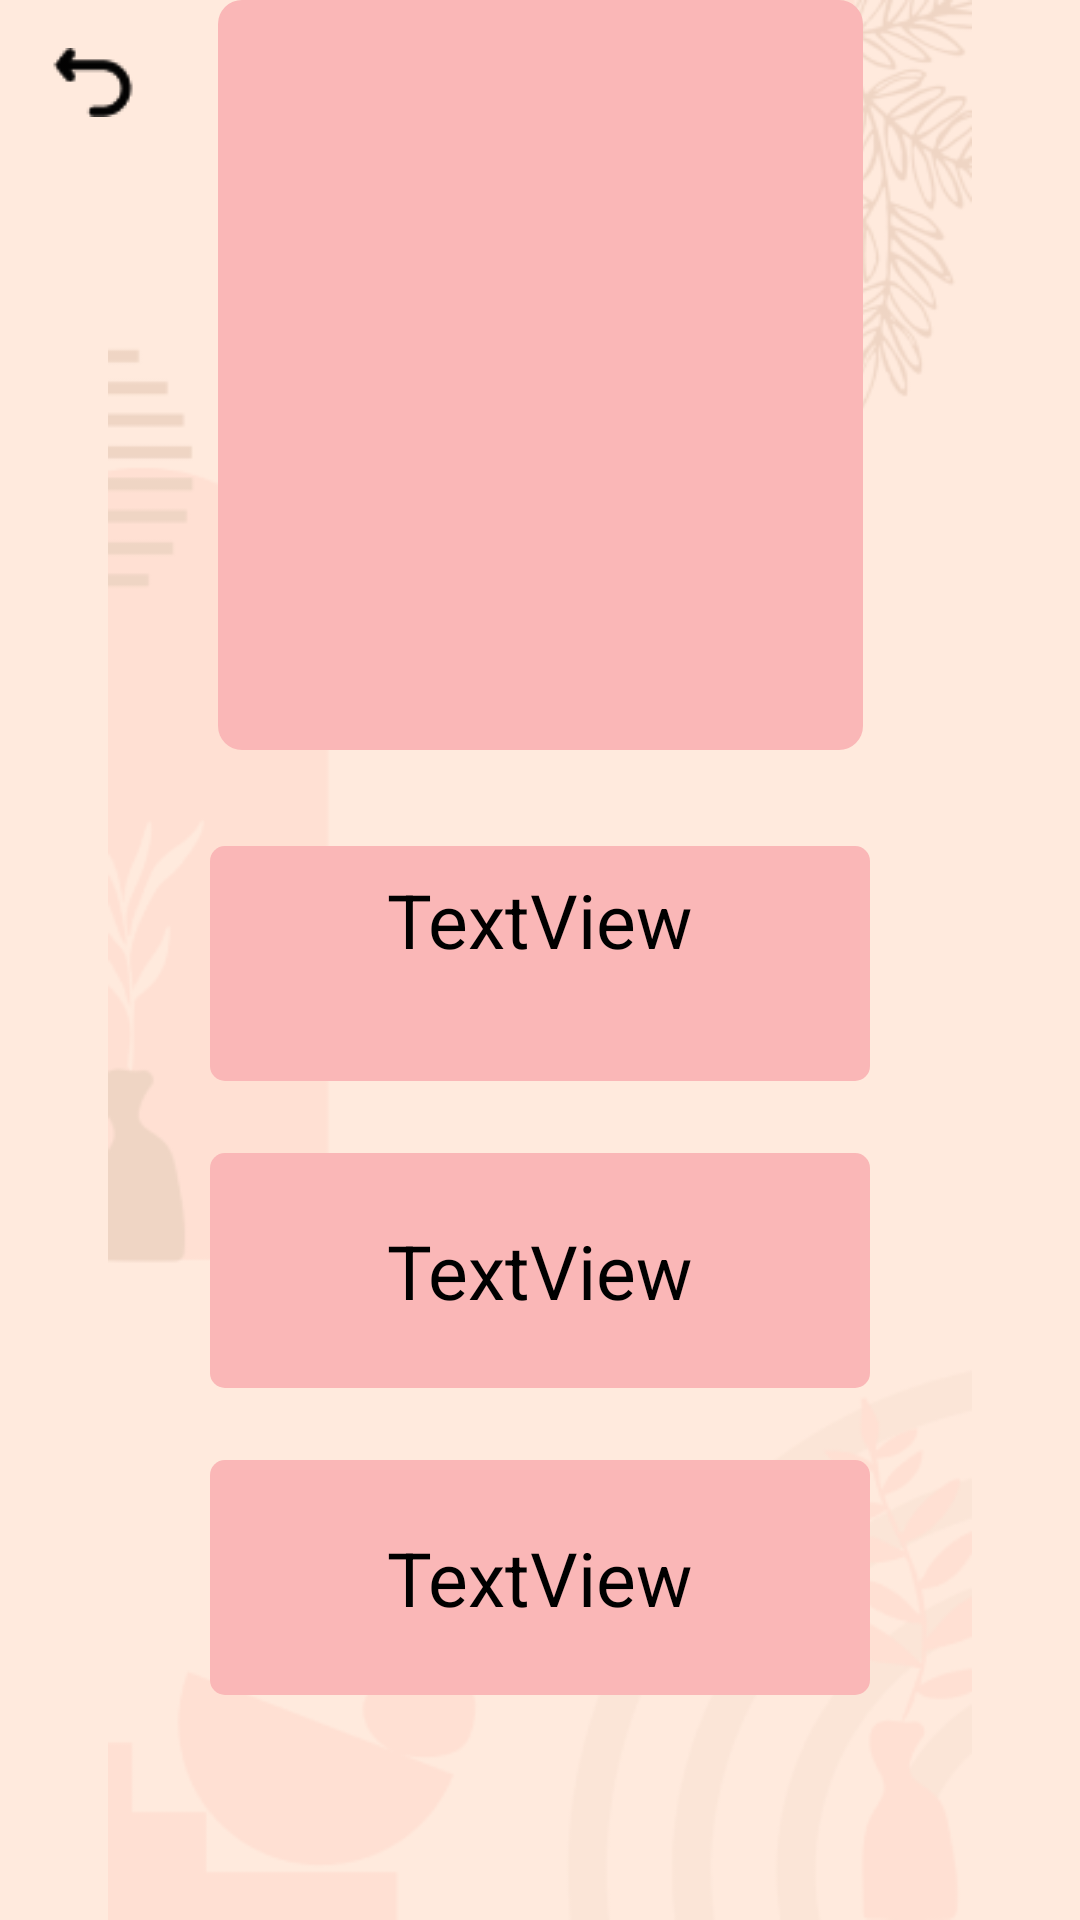

Produce the Android XML layout that renders to this screen, including the resource entries it uses.
<!-- AndroidManifest.xml: application theme Theme.Scanner -->
<!-- res/layout/activity_alternatives.xml -->
<?xml version="1.0" encoding="utf-8"?>
<androidx.constraintlayout.widget.ConstraintLayout xmlns:android="http://schemas.android.com/apk/res/android"
    xmlns:app="http://schemas.android.com/apk/res-auto"
    xmlns:tools="http://schemas.android.com/tools"
    android:layout_width="match_parent"
    android:layout_height="match_parent">


    
    
    
    
    
    
    
    
    


    
    
    
    
    
    


    
    
    
    
    
    

    
    
    
    
    
    

    
    
    
    
    
    
    

    

    <View
        android:id="@+id/_bg__productlistactivity_ek2"
        android:layout_width="match_parent"
        android:layout_height="match_parent"
        android:background="@drawable/_bg__productlistactivity_ek2_shape" />

    <ImageView
        android:id="@+id/rectangle_15"
        android:layout_width="0dp"
        android:layout_height="0dp"
        android:background="#FFEADD"
        android:contentDescription="rectangle_15"
        android:src="@drawable/rectangle_15"
        app:layout_constraintBottom_toBottomOf="parent"
        app:layout_constraintEnd_toEndOf="parent"
        app:layout_constraintHorizontal_bias="1.0"
        app:layout_constraintStart_toStartOf="parent"
        app:layout_constraintTop_toTopOf="parent"
        app:layout_constraintVertical_bias="1.0" />


    <ImageButton
        android:id="@+id/backbutton"
        android:layout_width="wrap_content"
        android:layout_height="wrap_content"
        android:layout_marginStart="16dp"
        android:layout_marginTop="16dp"
        android:background="@drawable/image_3"
        android:contentDescription="image_3"
        android:src="@drawable/image_3"
        app:layout_constraintStart_toStartOf="@+id/_bg__productlistactivity_ek2"
        app:layout_constraintTop_toTopOf="@+id/_bg__productlistactivity_ek2" />

    <View
        android:id="@+id/rectangle_28"
        android:layout_width="0dp"
        android:layout_height="0dp"
        android:layout_marginStart="70dp"
        android:layout_marginTop="24dp"
        android:layout_marginEnd="70dp"
        android:background="@drawable/rectangle_28_shape"
        app:layout_constraintBottom_toTopOf="@+id/rectangle_26"
        app:layout_constraintEnd_toEndOf="parent"
        app:layout_constraintHorizontal_bias="0.5"
        app:layout_constraintStart_toStartOf="parent"
        app:layout_constraintTop_toBottomOf="@+id/rectangle_25" />

    <View
        android:id="@+id/rectangle_25"
        android:layout_width="0dp"
        android:layout_height="0dp"
        android:layout_marginStart="70dp"
        android:layout_marginTop="32dp"
        android:layout_marginEnd="70dp"

        android:background="@drawable/rectangle_25_shape"
        app:layout_constraintBottom_toTopOf="@+id/rectangle_28"
        app:layout_constraintEnd_toEndOf="parent"
        app:layout_constraintHorizontal_bias="0.0"
        app:layout_constraintStart_toStartOf="parent"
        app:layout_constraintTop_toBottomOf="@+id/rectangle_2" />

    <View
        android:id="@+id/rectangle_26"
        android:layout_width="0dp"
        android:layout_height="0dp"
        android:layout_marginStart="70dp"
        android:layout_marginTop="24dp"
        android:layout_marginEnd="70dp"
        android:layout_marginBottom="75dp"
        android:background="@drawable/rectangle_26_shape"
        app:layout_constraintBottom_toBottomOf="@+id/_bg__productlistactivity_ek2"
        app:layout_constraintEnd_toEndOf="parent"
        app:layout_constraintHorizontal_bias="0.5"
        app:layout_constraintStart_toStartOf="parent"
        app:layout_constraintTop_toBottomOf="@+id/rectangle_28" />

    <TextView
        android:id="@+id/productname"
        android:layout_width="wrap_content"
        android:layout_height="wrap_content"
        android:text="TextView"
        android:textColor="#000000"
        android:lines="2"
        android:textSize="25sp"
        app:layout_constraintBottom_toBottomOf="@+id/rectangle_25"
        app:layout_constraintEnd_toEndOf="@+id/rectangle_25"
        app:layout_constraintStart_toStartOf="@+id/rectangle_25"
        app:layout_constraintTop_toTopOf="@+id/rectangle_25" />

    <TextView
        android:id="@+id/productcode"
        android:layout_width="wrap_content"
        android:layout_height="wrap_content"
        android:gravity="center_vertical"
        android:text="TextView"
        android:textColor="#000000"
        android:textSize="25sp"
        app:layout_constraintBottom_toBottomOf="@+id/rectangle_26"
        app:layout_constraintEnd_toEndOf="@+id/rectangle_26"
        app:layout_constraintStart_toStartOf="@+id/rectangle_26"
        app:layout_constraintTop_toTopOf="@+id/rectangle_26" />

    <TextView
        android:id="@+id/productprice"
        android:layout_width="wrap_content"
        android:layout_height="wrap_content"
        android:text="TextView"
        android:textColor="#000000"
        android:textSize="25sp"
        app:layout_constraintBottom_toBottomOf="@+id/rectangle_28"
        app:layout_constraintEnd_toEndOf="@+id/rectangle_28"
        app:layout_constraintStart_toStartOf="@+id/rectangle_28"
        app:layout_constraintTop_toTopOf="@+id/rectangle_28" />

    <View
        android:id="@+id/rectangle_2"
        android:layout_width="215dp"
        android:layout_height="250dp"
        android:background="@drawable/rectangle_2_shape"
        app:layout_constraintEnd_toEndOf="@+id/_bg__productlistactivity_ek2"
        app:layout_constraintStart_toStartOf="@+id/_bg__productlistactivity_ek2"
        tools:layout_editor_absoluteY="152dp" />

    <ImageView
        android:id="@+id/logo__1__3"
        android:layout_width="0dp"
        android:layout_height="0dp"
        android:layout_marginTop="24dp"
        android:layout_marginBottom="24dp"
        android:contentDescription="logo__1__3"
        android:src="@drawable/logo__1__3"
        app:layout_constraintBottom_toTopOf="@+id/rectangle_2"
        app:layout_constraintEnd_toEndOf="@+id/_bg__productlistactivity_ek2"
        app:layout_constraintHorizontal_bias="0.0"
        app:layout_constraintStart_toStartOf="@+id/_bg__productlistactivity_ek2"
        app:layout_constraintTop_toTopOf="@+id/rectangle_15"
        app:layout_constraintVertical_bias="1.0" />


    <ImageView
        android:id="@+id/rImage"
        android:layout_width="0dp"
        android:layout_height="0dp"
        app:layout_constraintBottom_toBottomOf="@+id/rectangle_2"
        app:layout_constraintEnd_toEndOf="@+id/rectangle_2"
        app:layout_constraintHorizontal_bias="1.0"
        app:layout_constraintStart_toStartOf="@+id/rectangle_2"
        app:layout_constraintTop_toTopOf="@+id/rectangle_2"
        app:layout_constraintVertical_bias="0.0"
        tools:srcCompat="@tools:sample/avatars" />

    <androidx.constraintlayout.widget.Guideline
        android:id="@+id/guideline2"
        android:layout_width="wrap_content"
        android:layout_height="wrap_content"
        android:orientation="vertical"
        app:layout_constraintGuide_begin="20dp" />

    <androidx.constraintlayout.widget.Guideline
        android:id="@+id/guideline3"
        android:layout_width="wrap_content"
        android:layout_height="wrap_content"
        android:orientation="vertical"
        app:layout_constraintGuide_begin="16dp" />

</androidx.constraintlayout.widget.ConstraintLayout>
<!-- resources referenced by this layout -->
<resources>
  <!-- drawable _bg__productlistactivity_ek2_shape (drawable) -->
  <?xml version="1.0" encoding="utf-8"?>
  <shape xmlns:android="http://schemas.android.com/apk/res/android"
  	android:shape="rectangle" >
  
  </shape>
  <!-- drawable image_3: png bitmap (drawable, 486 bytes) -->
  <!-- drawable logo__1__3: png bitmap (drawable, 7731 bytes) -->
  <!-- drawable rectangle_15: png bitmap (drawable, 30995 bytes) -->
  <!-- drawable rectangle_25_shape (drawable) -->
  <?xml version="1.0" encoding="utf-8"?>
  <shape xmlns:android="http://schemas.android.com/apk/res/android"
  	android:shape="rectangle" >
  	<corners android:radius="5dp" />
  	<solid android:color="@color/rectangle_29_color" />
  </shape>
  <!-- drawable rectangle_26_shape (drawable) -->
  <?xml version="1.0" encoding="utf-8"?>
  <shape xmlns:android="http://schemas.android.com/apk/res/android"
  	android:shape="rectangle" >
  	<corners android:radius="5dp" />
  	<solid android:color="@color/rectangle_29_color" />
  </shape>
  <!-- drawable rectangle_28_shape (drawable) -->
  <?xml version="1.0" encoding="utf-8"?>
  <shape xmlns:android="http://schemas.android.com/apk/res/android"
  	android:shape="rectangle" >
  	<corners android:radius="5dp" />
  	<solid android:color="@color/rectangle_29_color" />
  </shape>
  <!-- drawable rectangle_2_shape (drawable) -->
  <?xml version="1.0" encoding="utf-8"?>
  <shape xmlns:android="http://schemas.android.com/apk/res/android"
  	android:shape="rectangle" >
  	<corners android:radius="8dp" />
  	<solid android:color="@color/rectangle_29_color" />
  </shape>
  <style name="Theme.Scanner" parent="Theme.MaterialComponents.DayNight.NoActionBar">
          
          <item name="colorPrimary">@color/purple_500</item>
          <item name="colorPrimaryVariant">@color/purple_700</item>
          <item name="colorOnPrimary">@color/white</item>
          
          <item name="colorSecondary">@color/teal_200</item>
          <item name="colorSecondaryVariant">@color/teal_700</item>
          <item name="colorOnSecondary">@color/black</item>
          
          <item name="android:statusBarColor" tools:targetApi="l">?attr/colorPrimaryVariant</item>
          
      </style>
  <color name="rectangle_29_color">#FAB7B7</color>
  <color name="purple_500">#FF6200EE</color>
  <color name="purple_700">#FF3700B3</color>
  <color name="white">#FFFFFFFF</color>
  <color name="teal_200">#FF03DAC5</color>
  <color name="teal_700">#FF018786</color>
  <color name="black">#FF000000</color>
</resources>
